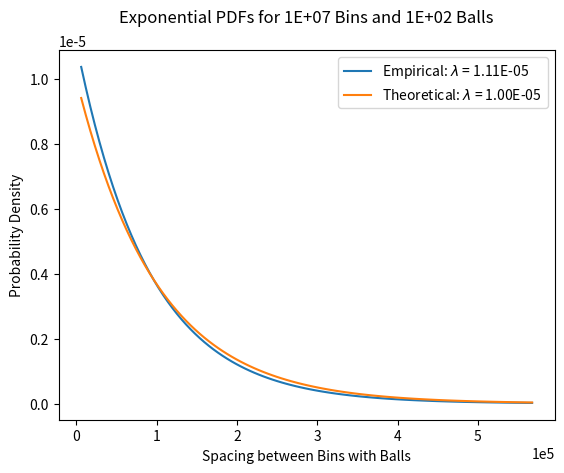

The matplotlib source for this figure:
import matplotlib.pyplot as plt
import numpy as np
from numpy.random import default_rng as rng
from scipy.optimize import curve_fit

N_BALLS = 10 ** 2
N_BINS = 10 ** 7

# Generate data
prior = np.full(N_BINS, 1/N_BINS)
result = rng().multinomial(N_BALLS, prior)
result = np.insert(result, 0, 1)
if not result[-1]:
    result = np.append(result, 1)
nonzero = result.nonzero()[0]
spacings = np.diff(nonzero) - 1

# Fit to exponential distribution
def expon_pdf(x, l):
    return l * np.exp(-l * x)
hist, bin_edges = np.histogram(spacings, bins=100, density=True)
edges = bin_edges[1:]
popt, _ = curve_fit(expon_pdf, edges, hist, p0=N_BALLS/N_BINS)

# Plot PDFs
fig, ax = plt.subplots()
ax.plot(edges, expon_pdf(edges, *popt),
    label='Empirical: ' + r'$\lambda$' + f' = {popt[0]:.2E}')
ax.plot(edges, expon_pdf(edges, N_BALLS/N_BINS),
    label='Theoretical: ' + r'$\lambda$' + f' = {N_BALLS/N_BINS:.2E}')
ax.set_xlabel('Spacing between Bins with Balls')
ax.set_ylabel('Probability Density')
ax.set_title(
    f'Exponential PDFs for {N_BINS:.0E} Bins and {N_BALLS:.0E} Balls', pad=20)
ax.ticklabel_format(style='sci', scilimits=(0,0))
plt.legend()
plt.show()
